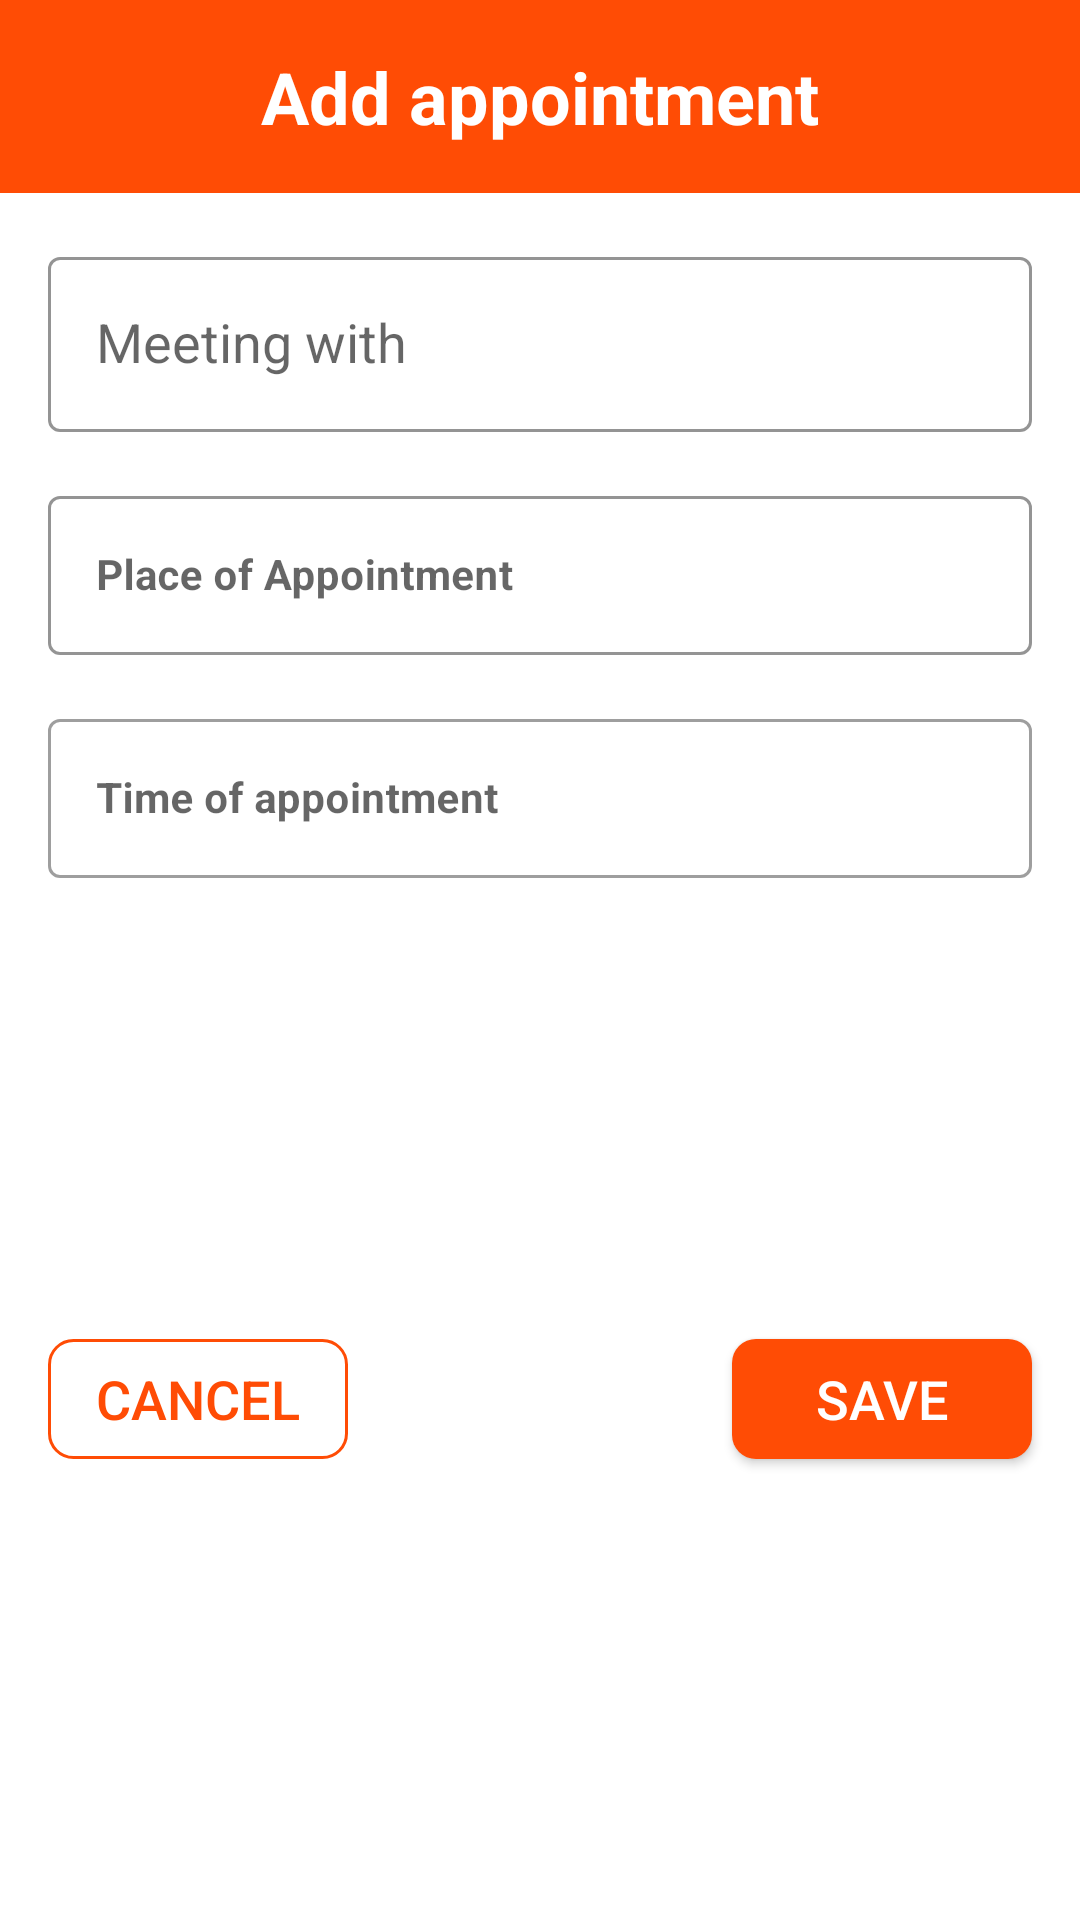

Layout XML and referenced resources for this Android screen:
<!-- AndroidManifest.xml: application theme Theme.MyToDoApp -->
<!-- res/layout/dialog_appointment.xml -->
<?xml version="1.0" encoding="utf-8"?>
<androidx.constraintlayout.widget.ConstraintLayout xmlns:android="http://schemas.android.com/apk/res/android"
    xmlns:app="http://schemas.android.com/apk/res-auto"
    android:layout_width="match_parent"
    android:layout_height="wrap_content"
    android:background="@drawable/background"
    android:layout_margin="16dp">

        <TextView
            android:id="@+id/title"
            android:layout_width="match_parent"
            android:layout_height="wrap_content"
            android:background="#FF4C05"
            android:gravity="center"
            android:padding="16dp"
            android:text="Add appointment"
            android:textColor="@color/white"
            android:textSize="24sp"
            android:textStyle="bold"
            app:layout_constraintLeft_toLeftOf="parent"
            app:layout_constraintRight_toRightOf="parent"
            app:layout_constraintTop_toTopOf="parent" />

        <com.google.android.material.textfield.TextInputLayout
            android:id="@+id/addNoteTitle"
            style="@style/Widget.MaterialComponents.TextInputLayout.OutlinedBox"
            android:layout_width="match_parent"
            android:layout_height="wrap_content"
            android:layout_margin="16dp"
            app:boxStrokeColor="#FF4C05"
            app:layout_constraintLeft_toLeftOf="parent"
            app:layout_constraintRight_toRightOf="parent"
            app:layout_constraintTop_toBottomOf="@id/title">

            <com.google.android.material.textfield.TextInputEditText
                style="@style/Widget.MaterialComponents.TextInputLayout.OutlinedBox"
                android:layout_width="match_parent"
                android:layout_height="wrap_content"
                android:hint="Meeting with"
                android:maxLines="1"
                android:minLines="1"
                android:singleLine="true"
                android:textColor="@color/black"
                android:textSize="18sp"
                app:layout_constraintLeft_toLeftOf="parent"
                app:layout_constraintTop_toTopOf="parent" />
        </com.google.android.material.textfield.TextInputLayout>

        <com.google.android.material.textfield.TextInputLayout
            android:id="@+id/addNoteDescription"
            style="@style/Widget.MaterialComponents.TextInputLayout.OutlinedBox"
            android:layout_width="match_parent"
            android:layout_height="wrap_content"
            android:layout_margin="16dp"
            app:boxStrokeColor="#FF4C05"
            app:layout_constraintBottom_toTopOf="@id/addNoteAlarmTime"
            app:layout_constraintLeft_toLeftOf="parent"
            app:layout_constraintRight_toRightOf="parent"
            app:layout_constraintTop_toBottomOf="@id/addNoteTitle">

            <com.google.android.material.textfield.TextInputEditText
                android:layout_width="match_parent"
                android:layout_height="match_parent"
                android:hint="Place of Appointment"
                android:textColor="#99000000"
                android:textSize="14sp"
                android:textStyle="bold"
                android:maxLines="5"
                app:boxStrokeColor="#FF4C05"
                app:layout_constraintLeft_toLeftOf="parent"
                app:layout_constraintTop_toBottomOf="@id/addNoteTitle" />
        </com.google.android.material.textfield.TextInputLayout>
        
        
        
        
        
        
        
        
        
        
        
        
        
        
        <com.google.android.material.textfield.TextInputLayout
            android:id="@+id/addNoteAlarmTime"
            style="@style/Widget.MaterialComponents.TextInputLayout.OutlinedBox"
            android:layout_width="match_parent"
            android:layout_height="wrap_content"
            android:layout_margin="16dp"
            app:boxStrokeErrorColor="#FF0000"
            app:endIconDrawable="@drawable/ic_info"
            app:layout_constraintBottom_toTopOf="@id/addNoteAlarmTime"
            app:layout_constraintLeft_toLeftOf="parent"
            app:layout_constraintRight_toRightOf="parent"
            app:layout_constraintTop_toBottomOf="@id/addNoteTitle">

            <com.google.android.material.textfield.TextInputEditText
                android:id="@+id/timeAlarm"
                android:layout_width="match_parent"
                android:layout_height="match_parent"
                android:hint="Time of appointment"
                android:textColor="#99000000"
                android:focusable="false"
                android:textSize="14sp"
                android:textStyle="bold"
                app:layout_constraintLeft_toLeftOf="parent"
                app:layout_constraintTop_toBottomOf="@id/addNoteTitle" />
        </com.google.android.material.textfield.TextInputLayout>
        
        
        
        
        
        
        
        
        
        
        
        
        

        <androidx.appcompat.widget.AppCompatButton
            android:id="@+id/addNoteBtn"
            android:layout_width="100dp"
            android:layout_height="40dp"
            android:layout_margin="16dp"
            android:background="@drawable/add_btn"
            android:text="Save"
            android:textColor="@color/white"
            android:textSize="18sp"
            app:layout_constraintBottom_toBottomOf="parent"
            app:layout_constraintRight_toRightOf="parent"
            app:layout_constraintTop_toBottomOf="@id/addNoteAlarmTime" />

        <androidx.appcompat.widget.AppCompatButton
            android:id="@+id/cancelNoteBtn"
            android:layout_width="100dp"
            android:layout_height="40dp"
            android:layout_margin="16dp"
            android:background="@drawable/cancel_btn"
            android:text="CANCEL"
            android:textColor="#FF4C05"
            android:textSize="18sp"
            app:layout_constraintBottom_toBottomOf="parent"
            app:layout_constraintLeft_toLeftOf="parent"
            app:layout_constraintTop_toBottomOf="@id/addNoteAlarmTime" />
    </androidx.constraintlayout.widget.ConstraintLayout>
<!-- resources referenced by this layout -->
<resources>
  <color name="black">#FF000000</color>
  <color name="white">#FFFFFFFF</color>
  <!-- drawable add_btn (drawable) -->
  <?xml version="1.0" encoding="utf-8"?>
  <shape xmlns:android="http://schemas.android.com/apk/res/android">
  <corners android:radius="8dp"/>
      <solid android:color="#FF4C05"/>
  </shape>
  <!-- drawable cancel_btn (drawable) -->
  <?xml version="1.0" encoding="utf-8"?>
  <shape xmlns:android="http://schemas.android.com/apk/res/android">
  <corners android:radius="8dp"/>
  
      <stroke android:color="#FF4C05"
          android:width="1dp"
          />
  </shape>
  <!-- drawable ic_info (drawable) -->
  <vector android:height="24dp" android:tint="#FF4C05"
      android:viewportHeight="24" android:viewportWidth="24"
      android:width="24dp" xmlns:android="http://schemas.android.com/apk/res/android">
      <path android:fillColor="@android:color/white" android:pathData="M12,2C6.48,2 2,6.48 2,12s4.48,10 10,10 10,-4.48 10,-10S17.52,2 12,2zM13,17h-2v-6h2v6zM13,9h-2L11,7h2v2z"/>
  </vector>
  <style name="Theme.MyToDoApp" parent="Theme.MaterialComponents.DayNight.NoActionBar">
          
          <item name="colorPrimary">@color/purple_500</item>
          <item name="colorPrimaryVariant">#B13504</item>
          <item name="colorOnPrimary">@color/white</item>
          
          <item name="colorSecondary">@color/teal_200</item>
          <item name="colorSecondaryVariant">@color/teal_700</item>
          <item name="colorOnSecondary">@color/black</item>
          
          <item name="android:statusBarColor" tools:targetApi="l">?attr/colorPrimaryVariant</item>
          
      </style>
  <color name="purple_500">#FF4C05</color>
  <color name="teal_200">#FF4C05</color>
  <color name="teal_700">#FF4C05</color>
</resources>
